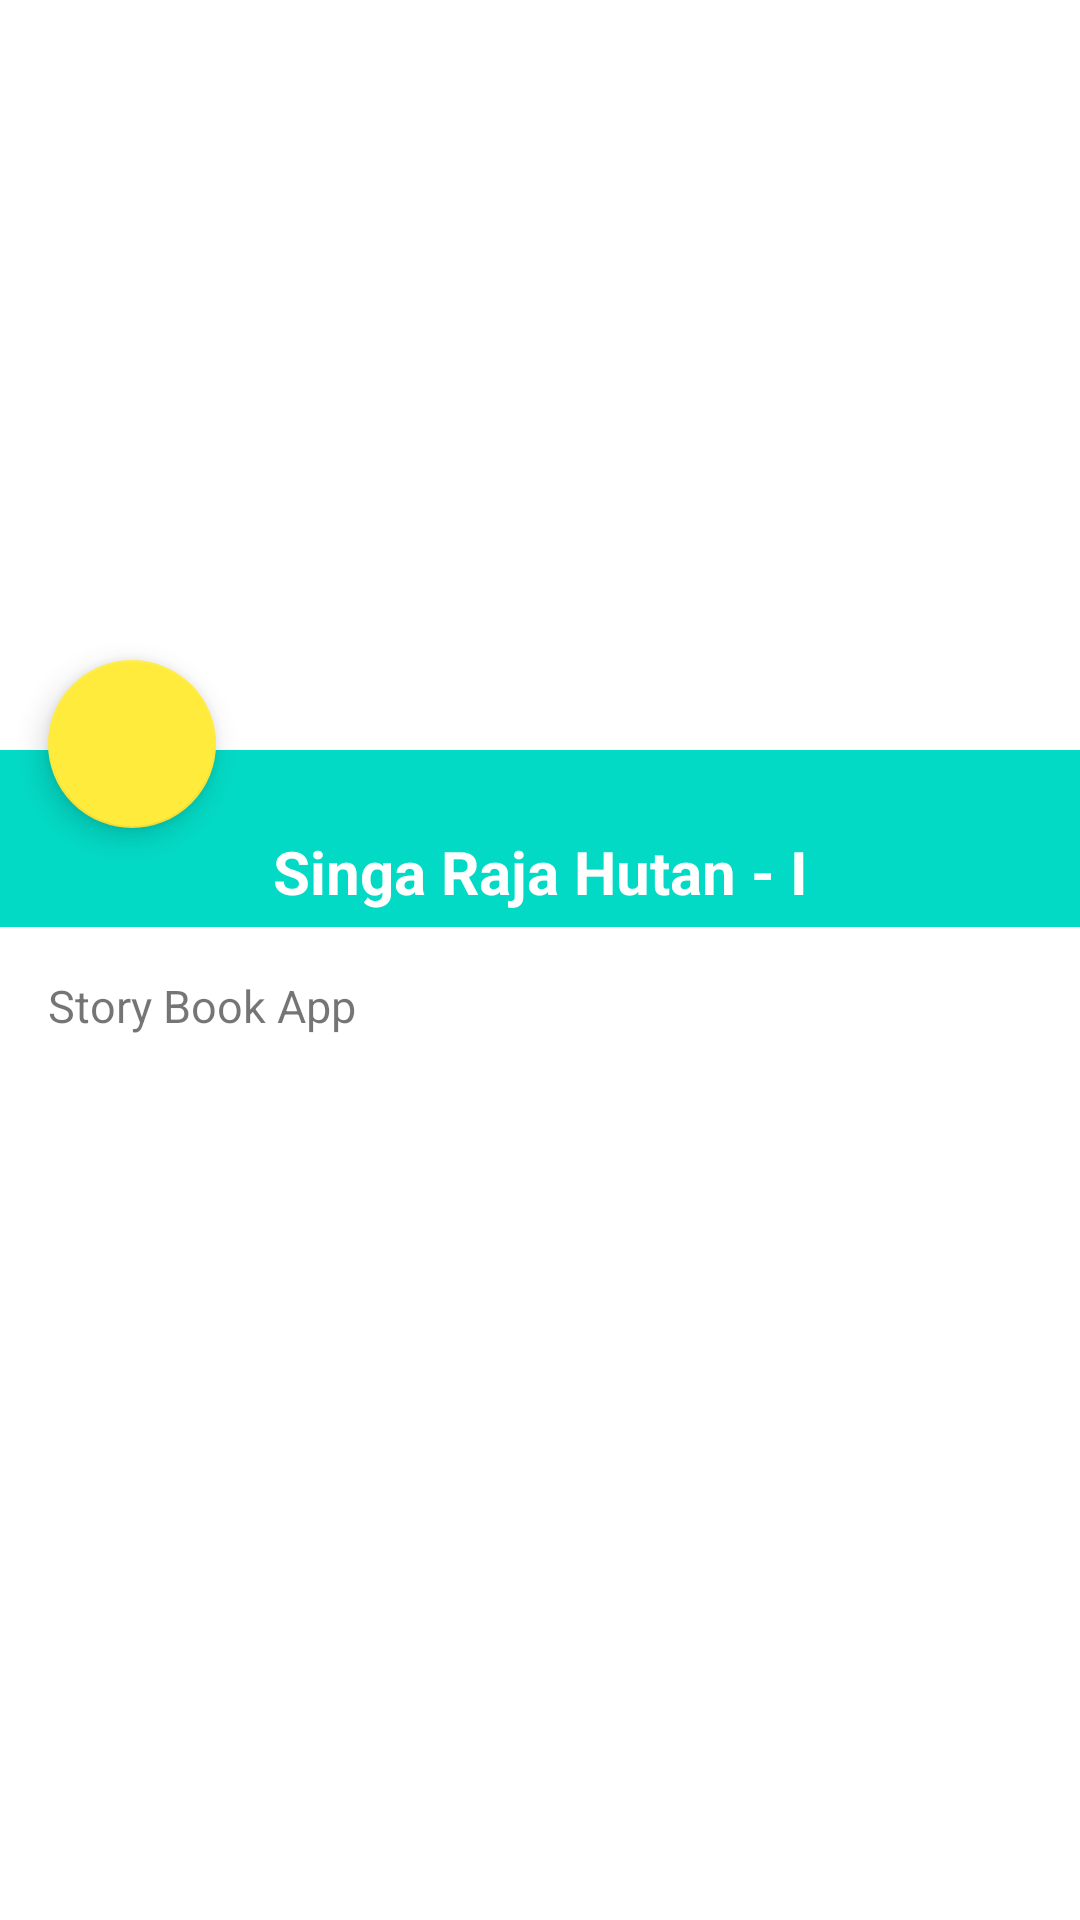

Android layout source for this screen:
<!-- AndroidManifest.xml: application theme Theme.Pertemuan4 -->
<!-- res/layout/activity_detail_cerita.xml -->
<?xml version="1.0" encoding="utf-8"?>
<ScrollView xmlns:android="http://schemas.android.com/apk/res/android"
    xmlns:app="http://schemas.android.com/apk/res-auto"
    xmlns:tools="http://schemas.android.com/tools"
    android:id="@+id/main"
    android:layout_width="match_parent"
    android:layout_height="match_parent"
    android:color="@color/white"
    android:fillViewport="true"
    tools:context=".ui.DetailCeritaActivity">

    <LinearLayout
        android:layout_width="match_parent"
        android:layout_height="wrap_content"
        android:orientation="vertical">

        <FrameLayout
            android:layout_width="match_parent"
            android:layout_height="wrap_content">

            <LinearLayout
                android:layout_width="match_parent"
                android:layout_height="wrap_content"
                android:orientation="vertical">

                <ImageView
                    android:id="@+id/cover"
                    android:layout_width="match_parent"
                    android:layout_height="250dp"
                    android:scaleType="centerCrop"
                    app:srcCompat="@drawable/no1" />

                <TextView
                    android:id="@+id/tv_title"
                    android:layout_width="match_parent"
                    android:layout_height="wrap_content"
                    android:background="@color/teal_200"
                    android:paddingTop="27dp"
                    android:paddingBottom="5dp"
                    android:text="Singa Raja Hutan - I"
                    android:textAlignment="center"
                    android:textColor="#FFFFFF"
                    android:textSize="20sp"
                    android:textStyle="bold" />

            </LinearLayout>

            <com.google.android.material.floatingactionbutton.FloatingActionButton
                android:id="@+id/floatingActionButton"
                android:layout_width="wrap_content"
                android:layout_height="wrap_content"
                android:layout_gravity="bottom|start"
                android:layout_marginStart="16dp"
                android:layout_marginBottom="33dp"
                android:clickable="true"
                app:backgroundTint="#FFEB3B"
                app:tint="@android:color/white"
                app:srcCompat="@drawable/ic_baseline_play_arrow_24" />

        </FrameLayout>

        <TextView
            android:id="@+id/story_text"
            android:layout_width="match_parent"
            android:layout_height="wrap_content"
            android:padding="16dp"
            android:text="@string/story"
            android:textSize="15dp"
            />
    </LinearLayout>
</ScrollView>
<!-- resources referenced by this layout -->
<resources>
  <string name="story">Story Book App</string>
  <style name="Theme.Pertemuan4" parent="Theme.MaterialComponents.DayNight.DarkActionBar">
          
          <item name="colorPrimary">@color/purple_500</item>
          <item name="colorPrimaryVariant">@color/purple_700</item>
          <item name="colorOnPrimary">@color/white</item>
          
          <item name="colorSecondary">@color/teal_200</item>
          <item name="colorSecondaryVariant">@color/teal_700</item>
          <item name="colorOnSecondary">@color/black</item>
          
          <item name="android:statusBarColor" tools:targetApi="l">?attr/colorPrimaryVariant</item>
          
      </style>
  <!-- not gathered from this repository: default colours our renderer supplied (Android Studio template values) -->
  <color name="purple_500">#FF6200EE</color>
  <color name="purple_700">#FF3700B3</color>
  <color name="teal_200">#FF03DAC5</color>
  <color name="teal_700">#FF018786</color>
  <color name="black">#FF000000</color>
  <color name="white">#FFFFFFFF</color>
</resources>
